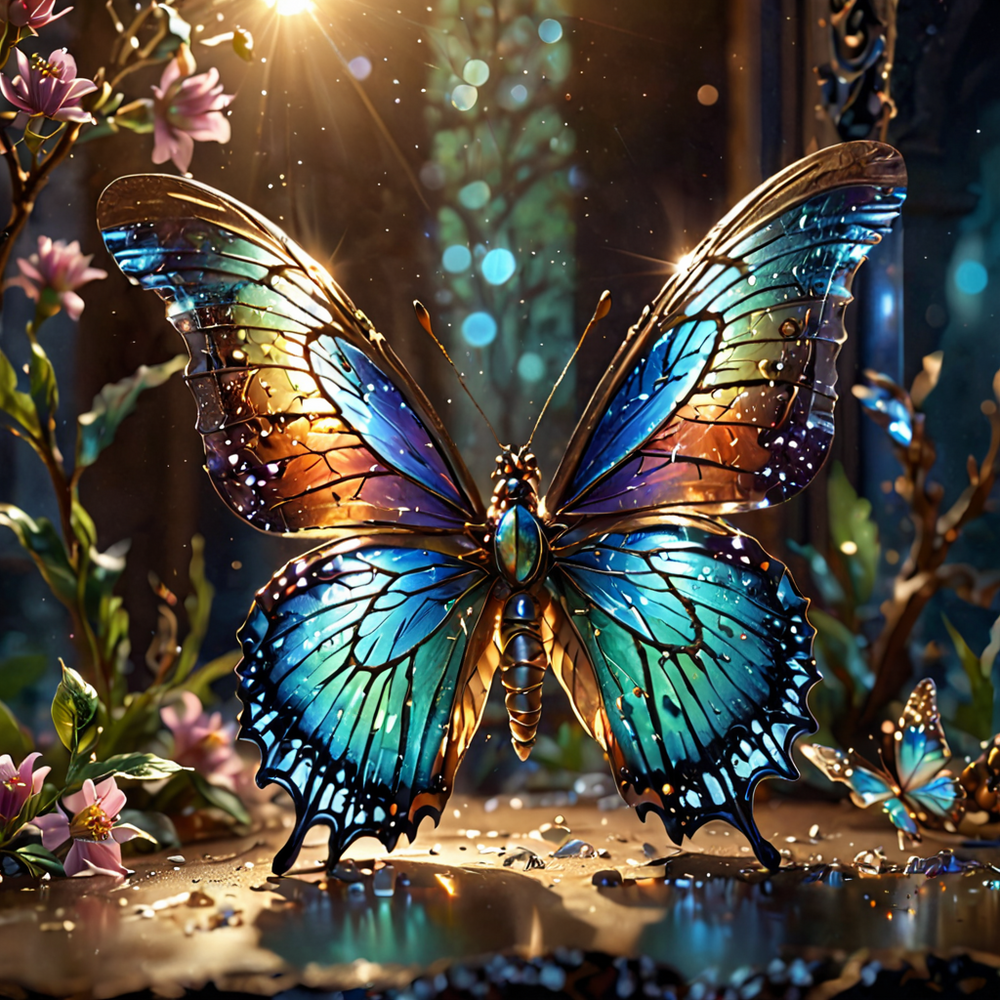
Generation parameters embedded in this image by AUTOMATIC1111 Stable Diffusion web UI or a fork of it (Forge, ...) (PNG 'parameters' text chunk):
Crystal butterfly,masterpiece,fantasy,digital art,highly detailed,overall detail,atmospheric lighting,Awash in a haze of light leaks reminiscent of film photography,awesome background,highly detailed styling,studio photo,intricate details,highly detailed,cinematic
Steps: 25, Sampler: DPM++ 3M SDE, Schedule type: Karras, CFG scale: 3, Seed: 2904757328, Size: 1024x1024, Model hash: 172b54e352, Model: blackHOLE_tachyon, CreaPrompt: Collection, Version: v1.9.4